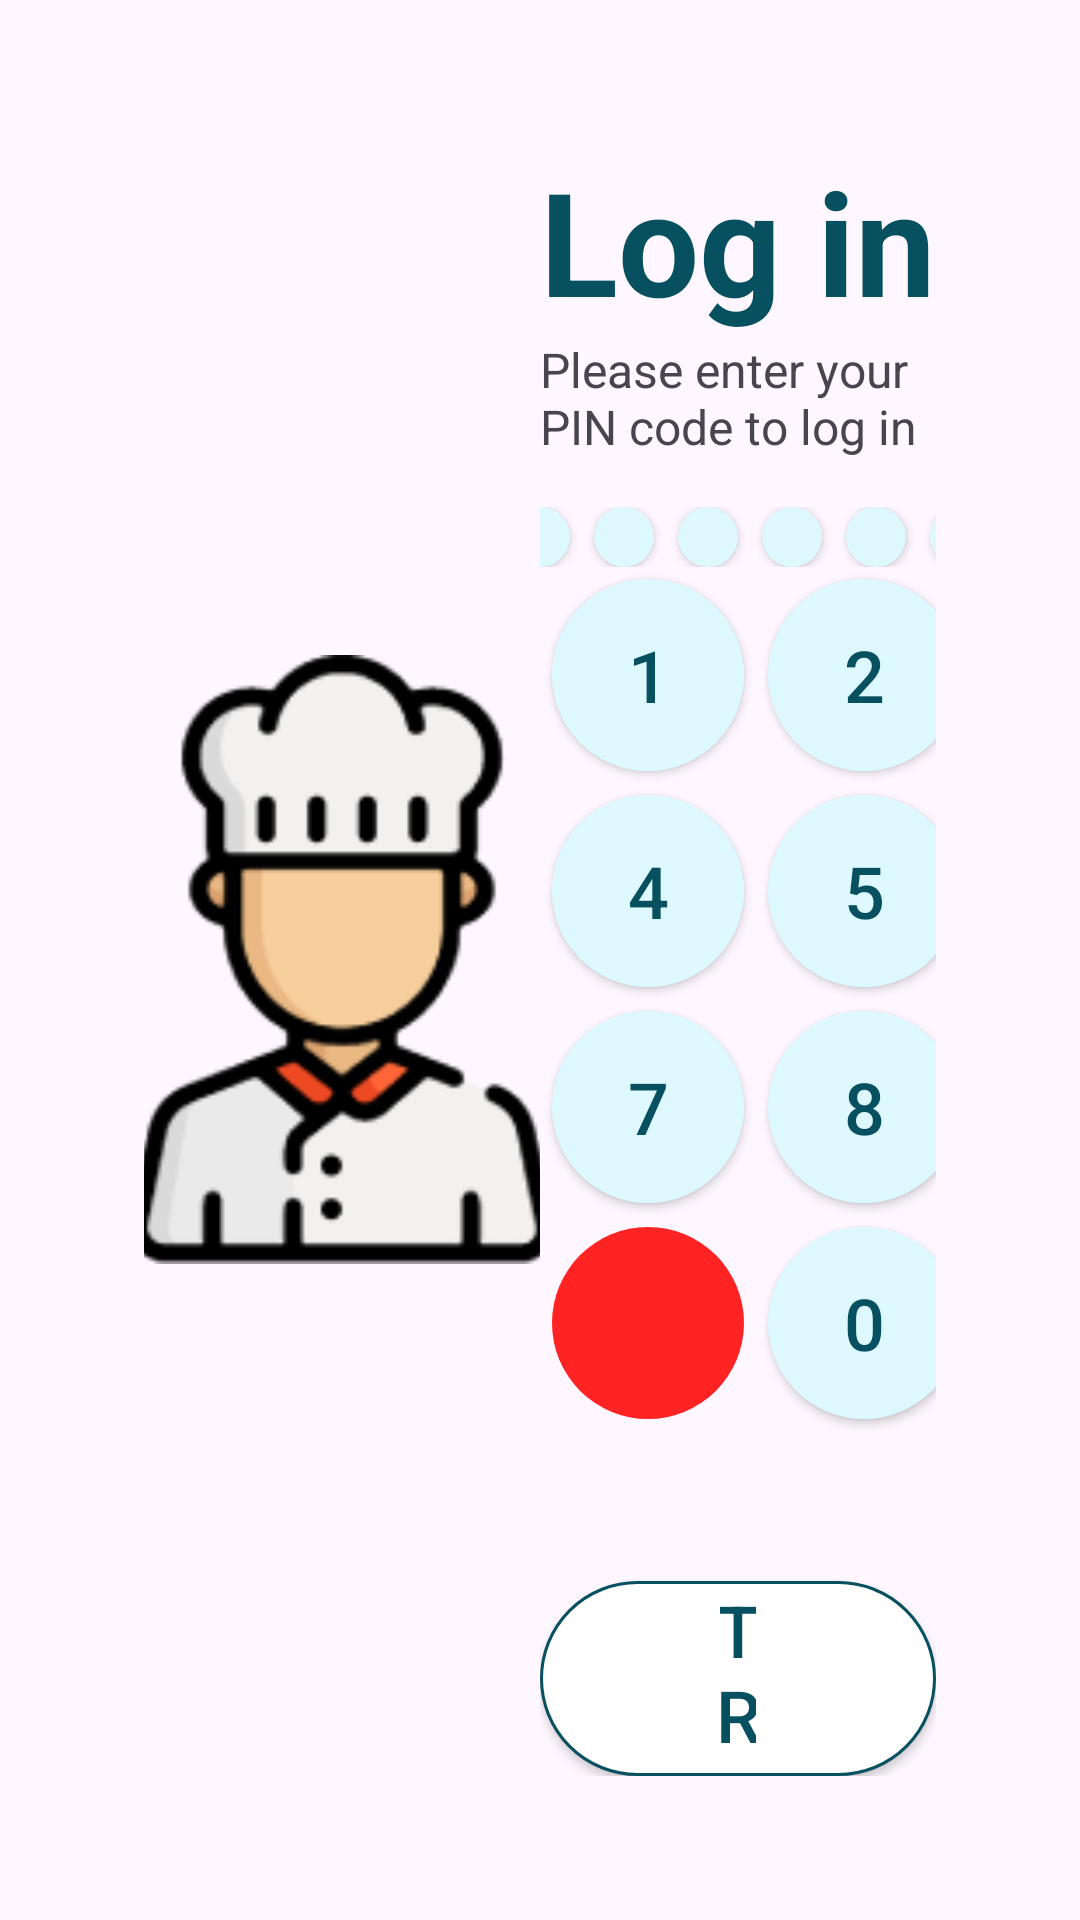

The Android layout XML behind this screen, and the referenced resources:
<!-- AndroidManifest.xml: application theme Theme.Ys_task_MostafaAmeen -->
<!-- res/layout/activity_login.xml -->
<?xml version="1.0" encoding="utf-8"?>
<LinearLayout
    xmlns:android="http://schemas.android.com/apk/res/android"
    xmlns:app="http://schemas.android.com/apk/res-auto"
    xmlns:tools="http://schemas.android.com/tools"
    android:layout_width="match_parent"
    android:layout_height="match_parent"
    android:padding="48dp"
    android:orientation="horizontal"
    android:layoutDirection="ltr"
    tools:context=".UI.activityes.LoginActivity">


    <LinearLayout
        android:layout_width="0dp"
        android:layout_weight="1"
        android:orientation="vertical"
        android:layout_gravity="center"
        android:layout_height="wrap_content">

        <ImageView
            android:id="@+id/logoImage"
            android:layout_width="160.03dp"
            android:layout_height="203dp"
            android:layout_gravity="center"
            android:src="@drawable/ic_chef"
            android:contentDescription="Chef Logo"
 />

    </LinearLayout>
    <LinearLayout
        android:layout_width="0dp"
        android:layout_weight="1"
        android:orientation="vertical"
        android:layout_gravity="center"
        android:layout_height="wrap_content">




            <TextView
                android:layout_width="wrap_content"
                android:layout_height="wrap_content"
                android:text="Log in"
                android:textSize="48dp"
                android:textColor="@color/primmery"
                android:textStyle="bold"
                android:layout_gravity="center_horizontal"/>

            <TextView
                android:layout_width="wrap_content"
                android:layout_height="wrap_content"
                android:text="Please enter your PIN code to log in"
                android:textSize="16dp"
                android:layout_gravity="center_horizontal"
                android:paddingBottom="16dp"/>



        <LinearLayout
            android:layout_width="match_parent"
            android:orientation="horizontal"
            android:gravity="center"

            android:layout_height="wrap_content">
            <androidx.cardview.widget.CardView
                android:layout_width="20dp"
                android:id="@+id/card1"
                android:layout_marginStart="8dp"
                app:cardCornerRadius="50dp"
                app:cardBackgroundColor="@color/lite_blue"
                android:layout_height="20dp"/>
            <androidx.cardview.widget.CardView
                android:layout_width="20dp"
                android:layout_marginStart="8dp"
                android:id="@+id/card2"

                app:cardCornerRadius="50dp"
                app:cardBackgroundColor="@color/lite_blue"
                android:layout_height="20dp"/>
            <androidx.cardview.widget.CardView
                android:layout_width="20dp"
                android:layout_marginStart="8dp"
                android:id="@+id/card3"

                app:cardCornerRadius="50dp"
                app:cardBackgroundColor="@color/lite_blue"
                android:layout_height="20dp"/>
            <androidx.cardview.widget.CardView
                android:layout_width="20dp"
                android:layout_marginStart="8dp"
                android:id="@+id/card4"

                app:cardCornerRadius="50dp"
                app:cardBackgroundColor="@color/lite_blue"
                android:layout_height="20dp"/>
            <androidx.cardview.widget.CardView
                android:layout_width="20dp"
                android:layout_marginStart="8dp"

                android:id="@+id/card5"

                app:cardCornerRadius="50dp"
                app:cardBackgroundColor="@color/lite_blue"
                android:layout_height="20dp"/>
            <androidx.cardview.widget.CardView
                android:layout_width="20dp"
                android:layout_marginStart="8dp"
                android:id="@+id/card6"

                app:cardCornerRadius="50dp"
                app:cardBackgroundColor="@color/lite_blue"
                android:layout_height="20dp"/>
        </LinearLayout>


            <GridLayout
                android:layout_width="wrap_content"
                android:layout_height="wrap_content"
                android:columnCount="3"

                android:layout_gravity="center_horizontal">


                <android.widget.Button android:id="@+id/btn1" android:layout_width="64dp"  android:layout_margin="4dp" android:layout_height="64dp" android:text="1" android:textSize="24sp" android:textColor="@color/primmery" android:background="@drawable/circal_backgrund_numbers"/>
                <android.widget.Button android:id="@+id/btn2" android:layout_width="64dp"  android:layout_margin="4dp" android:layout_height="64dp" android:text="2" android:textSize="24sp" android:textColor="@color/primmery" android:background="@drawable/circal_backgrund_numbers"/>
                <android.widget.Button android:layout_width="64dp" android:id="@+id/btn3"  android:layout_margin="4dp" android:layout_height="64dp" android:text="3" android:textSize="24sp" android:textColor="@color/primmery" android:background="@drawable/circal_backgrund_numbers"/>

                <android.widget.Button  android:layout_margin="4dp" android:id="@+id/btn4" android:layout_width="64dp" android:layout_height="64dp" android:text="4" android:textSize="24sp" android:textColor="@color/primmery" android:background="@drawable/circal_backgrund_numbers"/>
                <android.widget.Button android:id="@+id/btn5"  android:layout_margin="4dp" android:layout_width="64dp" android:layout_height="64dp" android:text="5" android:textSize="24sp" android:textColor="@color/primmery" android:background="@drawable/circal_backgrund_numbers"/>
                <android.widget.Button android:id="@+id/btn6"   android:layout_margin="4dp" android:layout_width="64dp" android:layout_height="64dp" android:text="6" android:textSize="24sp" android:textColor="@color/primmery" android:background="@drawable/circal_backgrund_numbers"/>
                <android.widget.Button android:id="@+id/btn7"  android:layout_margin="4dp" android:layout_width="64dp" android:layout_height="64dp" android:text="7" android:textSize="24sp" android:textColor="@color/primmery" android:background="@drawable/circal_backgrund_numbers"/>
                <android.widget.Button android:id="@+id/btn8"  android:layout_margin="4dp" android:layout_width="64dp" android:layout_height="64dp" android:text="8" android:textSize="24sp" android:textColor="@color/primmery" android:background="@drawable/circal_backgrund_numbers"/>
                <android.widget.Button android:id="@+id/btn9" android:layout_margin="4dp" android:layout_width="64dp" android:layout_height="64dp" android:text="9" android:textSize="24sp" android:textColor="@color/primmery" android:background="@drawable/circal_backgrund_numbers"/>


                <ImageButton android:id="@+id/exitButton"  android:layout_margin="4dp" android:src="@drawable/ic_exit" android:background="@drawable/circal_back"/>
                <android.widget.Button android:id="@+id/btn0"  android:layout_margin="4dp" android:layout_width="64dp" android:layout_height="64dp" android:text="0" android:textSize="24sp" android:textColor="@color/primmery" android:background="@drawable/circal_backgrund_numbers"/>
                <ImageButton android:id="@+id/deleteButton"  android:layout_margin="4dp" android:src="@drawable/ic_delete" android:background="@drawable/circal_back"/>



            </GridLayout>

        <android.widget.Button
            android:id="@+id/btnDoLogin"
            android:layout_width="wrap_content"
            android:layout_height="wrap_content"
            android:layout_gravity="center"
            android:layout_marginTop="50dp"
            android:background="@drawable/rounded_button"
            android:textSize="24sp"
            android:text="Try Demo"
            android:paddingHorizontal="60dp"

            android:textColor="@color/primmery"
            />


    </LinearLayout>






</LinearLayout>
<!-- resources referenced by this layout -->
<resources>
  <color name="lite_blue">#DDF9FF</color>
  <color name="primmery">#075060</color>
  <!-- drawable circal_back (drawable) -->
  <?xml version="1.0" encoding="utf-8"?>
  <shape xmlns:android="http://schemas.android.com/apk/res/android"
      android:shape="oval">
      <solid android:color="@color/red" />
      <size android:width="64dp" android:height="64dp"/>
      <corners android:radius="40dp"/>
  </shape>
  <!-- drawable circal_backgrund_numbers (drawable) -->
  <?xml version="1.0" encoding="utf-8"?>
  <shape xmlns:android="http://schemas.android.com/apk/res/android"
      android:shape="oval">
      <solid android:color="@color/lite_blue" />
      <size android:width="64dp" android:height="64dp"/>
      <corners android:radius="40dp"/>
  </shape>
  <!-- drawable ic_chef: png bitmap (drawable-xxxhdpi, 11299 bytes) -->
  <!-- drawable rounded_button (drawable) -->
  <?xml version="1.0" encoding="utf-8"?>
  <selector xmlns:android="http://schemas.android.com/apk/res/android">
      <item>
          <shape android:shape="rectangle">
              <corners android:radius="50dp" />
              <stroke android:width="1dp" android:color="@color/primmery" />
              <solid android:color="@color/white"/>
              <padding android:left="20dp" android:right="20dp"/>
          </shape>
      </item>
  </selector>
  <style name="Theme.Ys_task_MostafaAmeen" parent="Base.Theme.Ys_task_MostafaAmeen" />
  <color name="red">#FF2323</color>
  <color name="white">#FFFFFFFF</color>
  <style name="Base.Theme.Ys_task_MostafaAmeen" parent="Theme.Material3.DayNight.NoActionBar">
          
          
      </style>
</resources>
